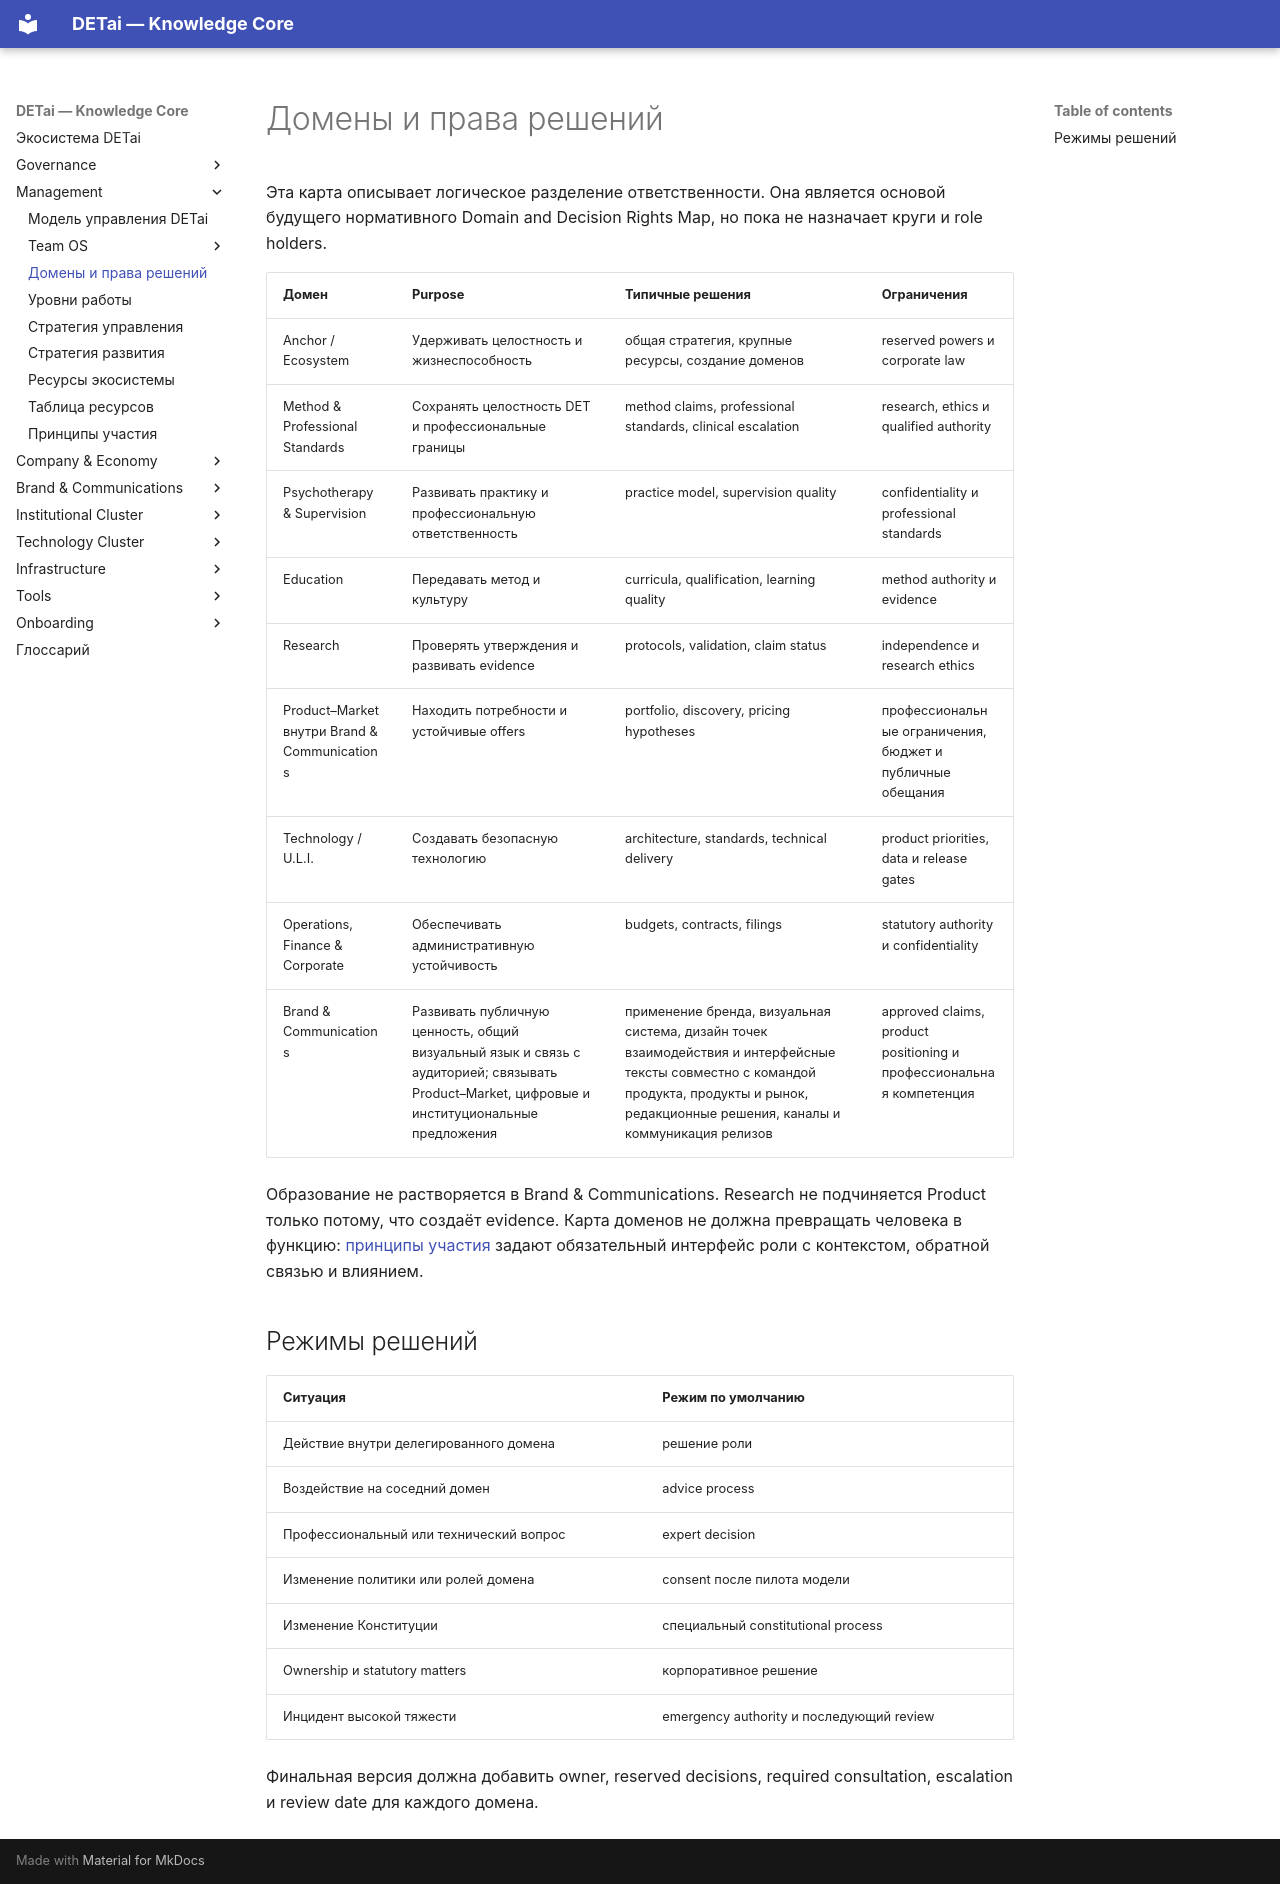

repository: DETai-org/Knowledge_substrate · page: ru/management-layer/domains-and-decision-rights/index.html · generator: mkdocs

---
type: ecosystem
classification:
  scope: DETai_ecosystem
  context: governance-operating-model
  layer: architecture-and-logic
  function: explanation
  system: governance-operating-model
  domain: domains-and-decisions
  audiences: [team, managers, agents]
descriptive:
  id: domains-and-decision-rights
  version: v3
  status: draft
  date_ymd: 2026-08-05
  date_update: 2026-11-18
governance:
  canonicality: working
  visibility: public
  owner_role: governance-owner
  approver_role: founder
  review_date: 2026-08-20
links:
  external_links: []
  document_links:
    - schema: ecosystem
      link_type: elaborates
      linked_document_id: management-layer-index
title: Домены и права решений
---

# Домены и права решений

Эта карта описывает логическое разделение ответственности. Она является основой будущего нормативного Domain and Decision Rights Map, но пока не назначает круги и role holders.

| Домен | Purpose | Типичные решения | Ограничения |
|---|---|---|---|
| Anchor / Ecosystem | Удерживать целостность и жизнеспособность | общая стратегия, крупные ресурсы, создание доменов | reserved powers и corporate law |
| Method & Professional Standards | Сохранять целостность DET и профессиональные границы | method claims, professional standards, clinical escalation | research, ethics и qualified authority |
| Psychotherapy & Supervision | Развивать практику и профессиональную ответственность | practice model, supervision quality | confidentiality и professional standards |
| Education | Передавать метод и культуру | curricula, qualification, learning quality | method authority и evidence |
| Research | Проверять утверждения и развивать evidence | protocols, validation, claim status | independence и research ethics |
| Product–Market внутри Brand & Communications | Находить потребности и устойчивые offers | portfolio, discovery, pricing hypotheses | профессиональные ограничения, бюджет и публичные обещания |
| Technology / U.L.I. | Создавать безопасную технологию | architecture, standards, technical delivery | product priorities, data и release gates |
| Operations, Finance & Corporate | Обеспечивать административную устойчивость | budgets, contracts, filings | statutory authority и confidentiality |
| Brand & Communications | Развивать публичную ценность, общий визуальный язык и связь с аудиторией; связывать Product–Market, цифровые и институциональные предложения | применение бренда, визуальная система, дизайн точек взаимодействия и интерфейсные тексты совместно с командой продукта, продукты и рынок, редакционные решения, каналы и коммуникация релизов | approved claims, product positioning и профессиональная компетенция |

Образование не растворяется в Brand & Communications. Research не подчиняется Product только потому, что создаёт evidence. Карта доменов не должна превращать человека в функцию: [принципы участия](participation-principles.md) задают обязательный интерфейс роли с контекстом, обратной связью и влиянием.

## Режимы решений

| Ситуация | Режим по умолчанию |
|---|---|
| Действие внутри делегированного домена | решение роли |
| Воздействие на соседний домен | advice process |
| Профессиональный или технический вопрос | expert decision |
| Изменение политики или ролей домена | consent после пилота модели |
| Изменение Конституции | специальный constitutional process |
| Ownership и statutory matters | корпоративное решение |
| Инцидент высокой тяжести | emergency authority и последующий review |

Финальная версия должна добавить owner, reserved decisions, required consultation, escalation и review date для каждого домена.
